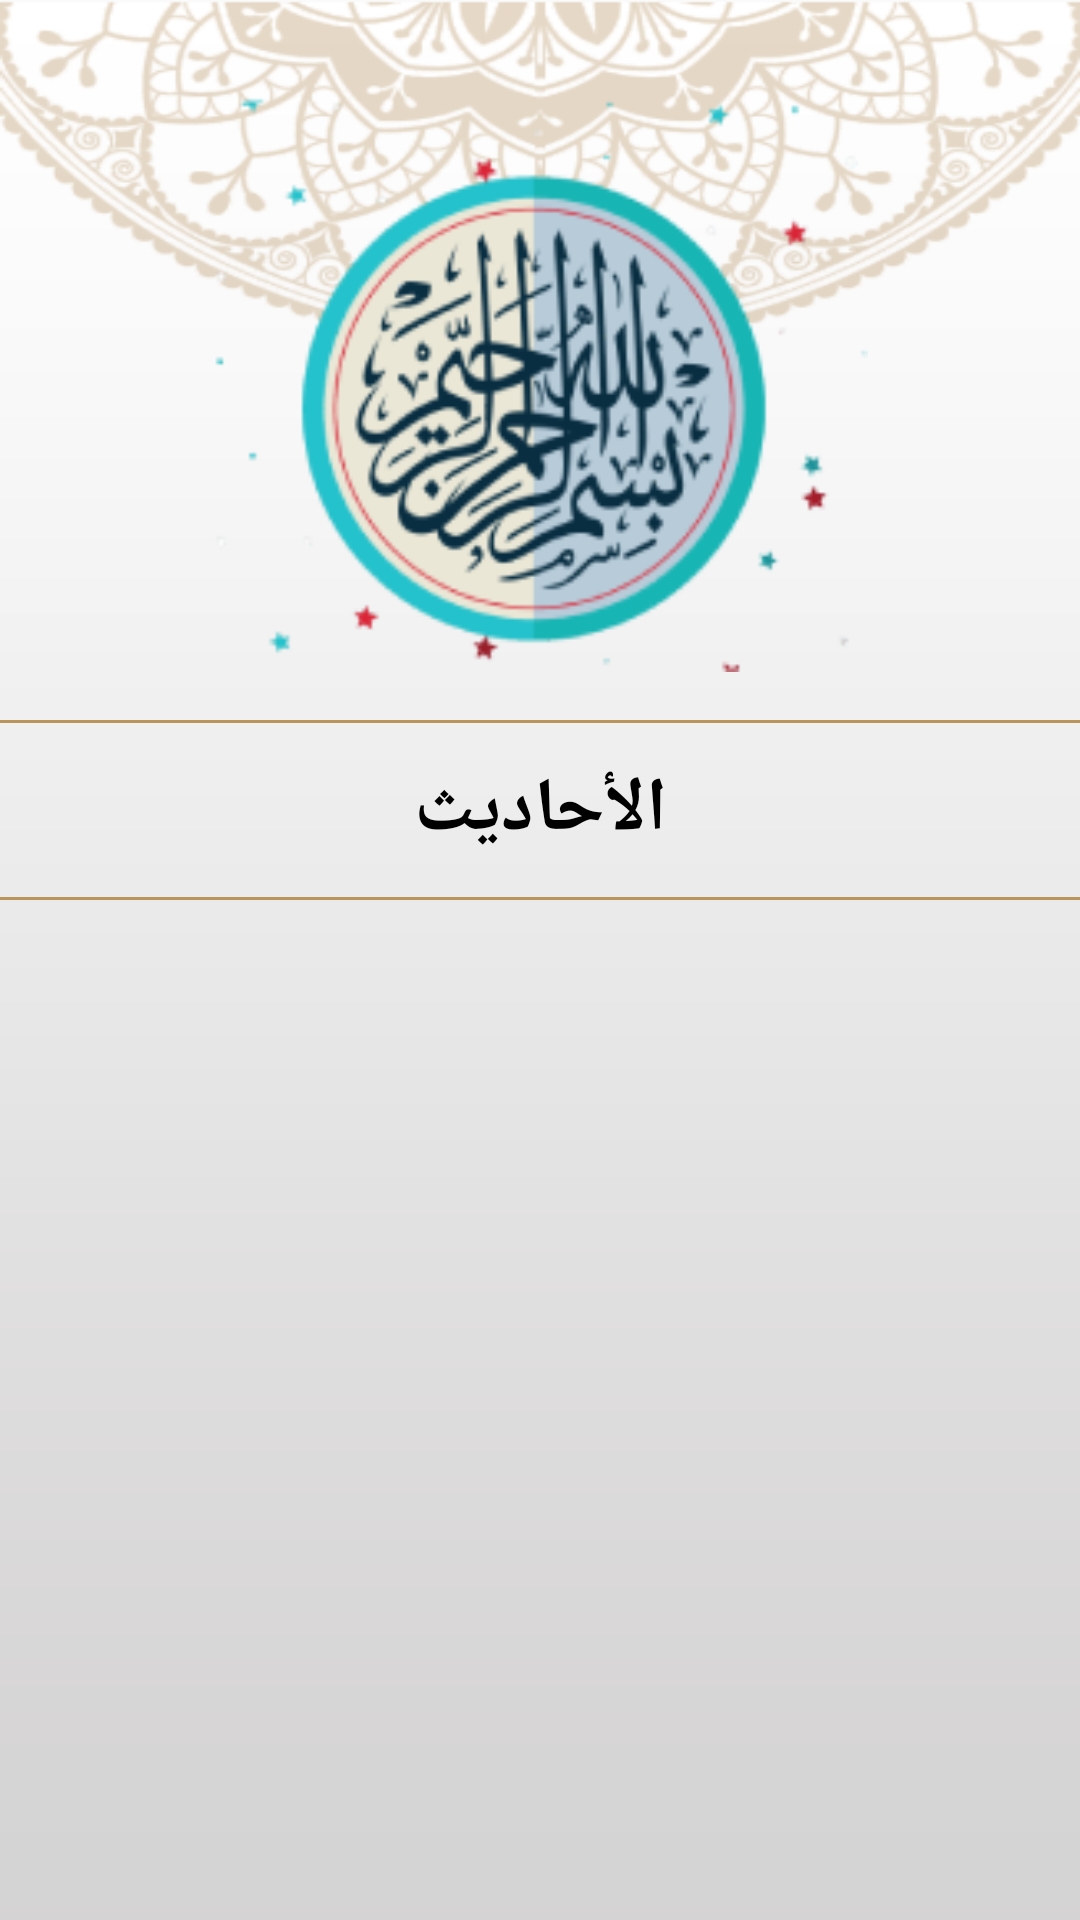

Produce the Android XML layout that renders to this screen, including the resource entries it uses.
<!-- AndroidManifest.xml: application theme Theme.IslamicApp -->
<!-- res/layout/fragment_hadeeth.xml -->
<?xml version="1.0" encoding="utf-8"?>
<androidx.constraintlayout.widget.ConstraintLayout xmlns:android="http://schemas.android.com/apk/res/android"
    xmlns:app="http://schemas.android.com/apk/res-auto"
    xmlns:tools="http://schemas.android.com/tools"
    android:layout_width="match_parent"
    android:layout_height="match_parent"
    android:background="@drawable/bg3">

    <ImageView
        android:id="@+id/hadeeth_logo"
        android:layout_width="wrap_content"
        android:layout_height="0dp"
        android:layout_marginTop="32dp"
        android:adjustViewBounds="true"
        android:src="@drawable/hadeeth_logo"
        app:layout_constraintEnd_toEndOf="parent"
        app:layout_constraintHeight_percent="0.3"
        app:layout_constraintStart_toStartOf="parent"
        app:layout_constraintTop_toTopOf="parent" />

    <View
        android:id="@+id/top_line"
        android:layout_width="match_parent"
        android:layout_height="1dp"
        android:layout_marginTop="16dp"
        android:background="@color/colorGold"
        app:layout_constraintTop_toBottomOf="@id/hadeeth_logo" />

    <TextView
        android:id="@+id/hadeeth_name_label"
        android:layout_width="wrap_content"
        android:layout_height="wrap_content"
        android:padding="12dp"
        android:text="اﻷحاديث"
        android:textColor="@color/black"
        android:textSize="25sp"
        android:textStyle="bold"
        app:layout_constraintEnd_toEndOf="parent"
        app:layout_constraintStart_toStartOf="parent"
        app:layout_constraintTop_toBottomOf="@id/top_line" />

    <View
        android:id="@+id/bottom_line"
        android:layout_width="match_parent"
        android:layout_height="1dp"
        android:background="@color/colorGold"
        app:layout_constraintTop_toBottomOf="@id/hadeeth_name_label" />

    <androidx.recyclerview.widget.RecyclerView
        android:id="@+id/hadeeth_fragment_recycler_view"
        android:layout_width="match_parent"
        android:layout_height="0dp"
        app:layoutManager="androidx.recyclerview.widget.LinearLayoutManager"
        app:layout_constraintBottom_toBottomOf="parent"
        app:layout_constraintTop_toBottomOf="@id/bottom_line"
        tools:listitem="@layout/item_hadeeth_name" />

</androidx.constraintlayout.widget.ConstraintLayout>
<!-- res/layout/item_hadeeth_name.xml (included above) -->
<?xml version="1.0" encoding="utf-8"?>
<androidx.constraintlayout.widget.ConstraintLayout xmlns:android="http://schemas.android.com/apk/res/android"
    xmlns:app="http://schemas.android.com/apk/res-auto"
    xmlns:tools="http://schemas.android.com/tools"
    android:layout_width="match_parent"
    android:layout_height="wrap_content">

    <TextView
        android:id="@+id/hadeeth_name_item_label"
        android:layout_width="wrap_content"
        android:layout_height="wrap_content"
        android:padding="16dp"
        android:textColor="@color/black"
        android:textSize="25sp"
        app:layout_constraintEnd_toEndOf="parent"
        app:layout_constraintStart_toStartOf="parent"
        app:layout_constraintTop_toTopOf="parent"
        tools:text="Hadeeth 1" />
</androidx.constraintlayout.widget.ConstraintLayout>
<!-- resources referenced by this layout -->
<resources>
  <color name="black">#FF000000</color>
  <color name="colorGold">#B9955B</color>
  <!-- drawable bg3: png bitmap (drawable, 54550 bytes) -->
  <!-- drawable hadeeth_logo: png bitmap (drawable, 11527 bytes) -->
  <style name="Theme.IslamicApp" parent="Theme.AppCompat.Light.NoActionBar">
          
          <item name="colorPrimary">@color/colorGold</item>
          <item name="colorPrimaryVariant">@color/colorGoldDark</item>
          <item name="colorOnPrimary">@color/black</item>
          
          <item name="colorSecondary">@color/white</item>
          <item name="colorSecondaryVariant">@color/white</item>
          <item name="colorOnSecondary">@color/black</item>
          
          <item name="android:statusBarColor" tools:targetApi="l">?attr/colorPrimaryVariant</item>
          
          <item name="homeAsUpIndicator">@drawable/ic_back_button</item>
      </style>
  <color name="colorGoldDark">#705C40</color>
  <color name="white">#FFFFFFFF</color>
  <!-- drawable ic_back_button (drawable-anydpi) -->
  <vector xmlns:android="http://schemas.android.com/apk/res/android"
      android:width="24dp"
      android:height="24dp"
      android:alpha="0.6"
      android:tint="#333333"
      android:viewportWidth="24"
      android:viewportHeight="24">
    <path
        android:fillColor="@android:color/white"
        android:pathData="M9,19l1.41,-1.41L5.83,13H22V11H5.83l4.59,-4.59L9,5l-7,7L9,19z" />
  </vector>
</resources>
